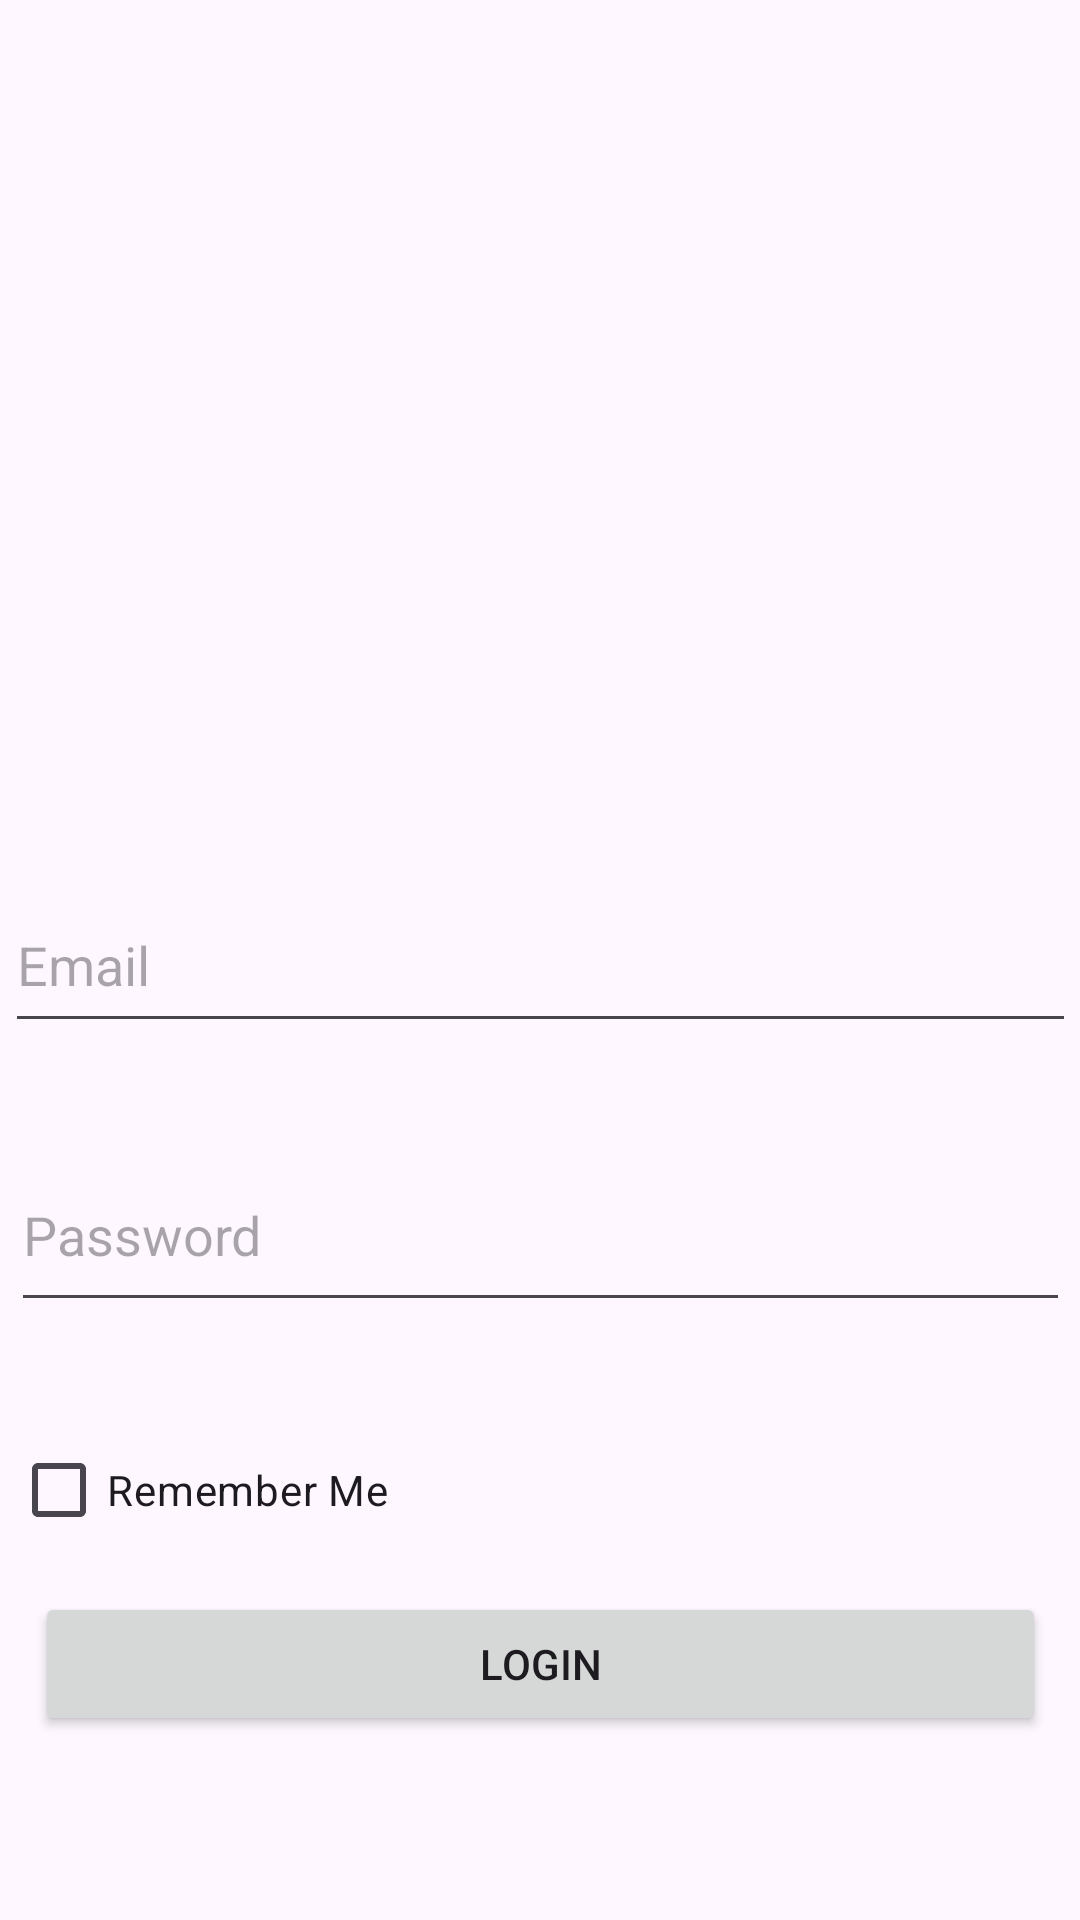

Reconstruct the res/layout file that produces this screen, plus the resources it refers to.
<!-- AndroidManifest.xml: application theme Theme.Kotlin_module_two -->
<!-- res/layout/activity_login.xml -->
<?xml version="1.0" encoding="utf-8"?>
<androidx.constraintlayout.widget.ConstraintLayout xmlns:android="http://schemas.android.com/apk/res/android"
    xmlns:app="http://schemas.android.com/apk/res-auto"
    xmlns:tools="http://schemas.android.com/tools"
    android:id="@+id/main"
    android:layout_width="match_parent"
    android:layout_height="match_parent"
    tools:context=".LoginActivity">

    <EditText
        android:id="@+id/txtLoginEmail"
        android:layout_width="357dp"
        android:layout_height="55dp"
        android:layout_marginStart="8dp"
        android:layout_marginEnd="8dp"
        android:ems="10"
        android:hint="Email"
        android:inputType="textEmailAddress"
        app:layout_constraintBottom_toBottomOf="parent"
        app:layout_constraintEnd_toEndOf="parent"
        app:layout_constraintStart_toStartOf="parent"
        app:layout_constraintTop_toTopOf="parent" />

    <EditText
        android:id="@+id/txtLoginPassword"
        android:layout_width="353dp"
        android:layout_height="61dp"
        android:layout_marginStart="8dp"
        android:layout_marginTop="32dp"
        android:layout_marginEnd="8dp"
        android:ems="10"
        android:hint="Password"
        android:inputType="textPassword"
        app:layout_constraintEnd_toEndOf="@+id/txtLoginEmail"
        app:layout_constraintStart_toStartOf="@+id/txtLoginEmail"
        app:layout_constraintTop_toBottomOf="@+id/txtLoginEmail" />

    <Button
        android:id="@+id/btnLogin"
        android:layout_width="337dp"
        android:layout_height="wrap_content"
        android:layout_marginTop="90dp"
        android:text="Login"
        app:layout_constraintEnd_toEndOf="@+id/txtLoginPassword"
        app:layout_constraintStart_toStartOf="@+id/chkRemember"
        app:layout_constraintTop_toBottomOf="@+id/txtLoginPassword" />

    <CheckBox
        android:id="@+id/chkRemember"
        android:layout_width="wrap_content"
        android:layout_height="wrap_content"
        android:layout_marginTop="32dp"
        android:text="Remember Me"
        app:layout_constraintEnd_toEndOf="parent"
        app:layout_constraintHorizontal_bias="0.0"
        app:layout_constraintStart_toStartOf="@+id/txtLoginPassword"
        app:layout_constraintTop_toBottomOf="@+id/txtLoginPassword" />
</androidx.constraintlayout.widget.ConstraintLayout>
<!-- resources referenced by this layout -->
<resources>
  <style name="Theme.Kotlin_module_two" parent="Base.Theme.Kotlin_module_two" />
  <style name="Base.Theme.Kotlin_module_two" parent="Theme.Material3.DayNight.NoActionBar">
          
          
      </style>
</resources>
